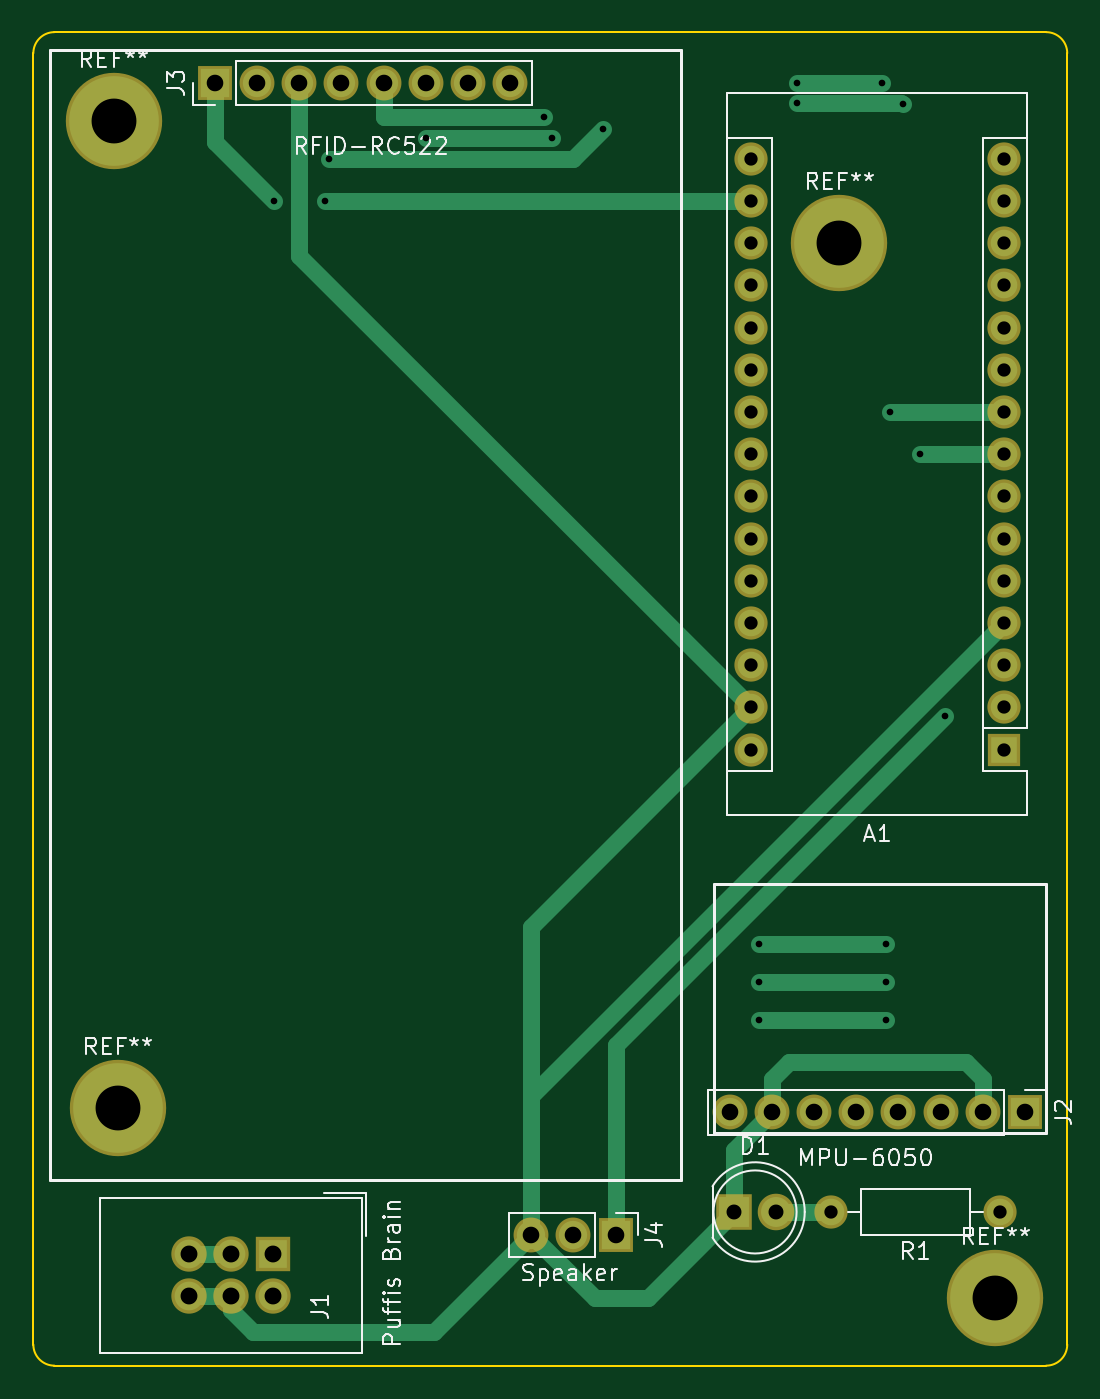
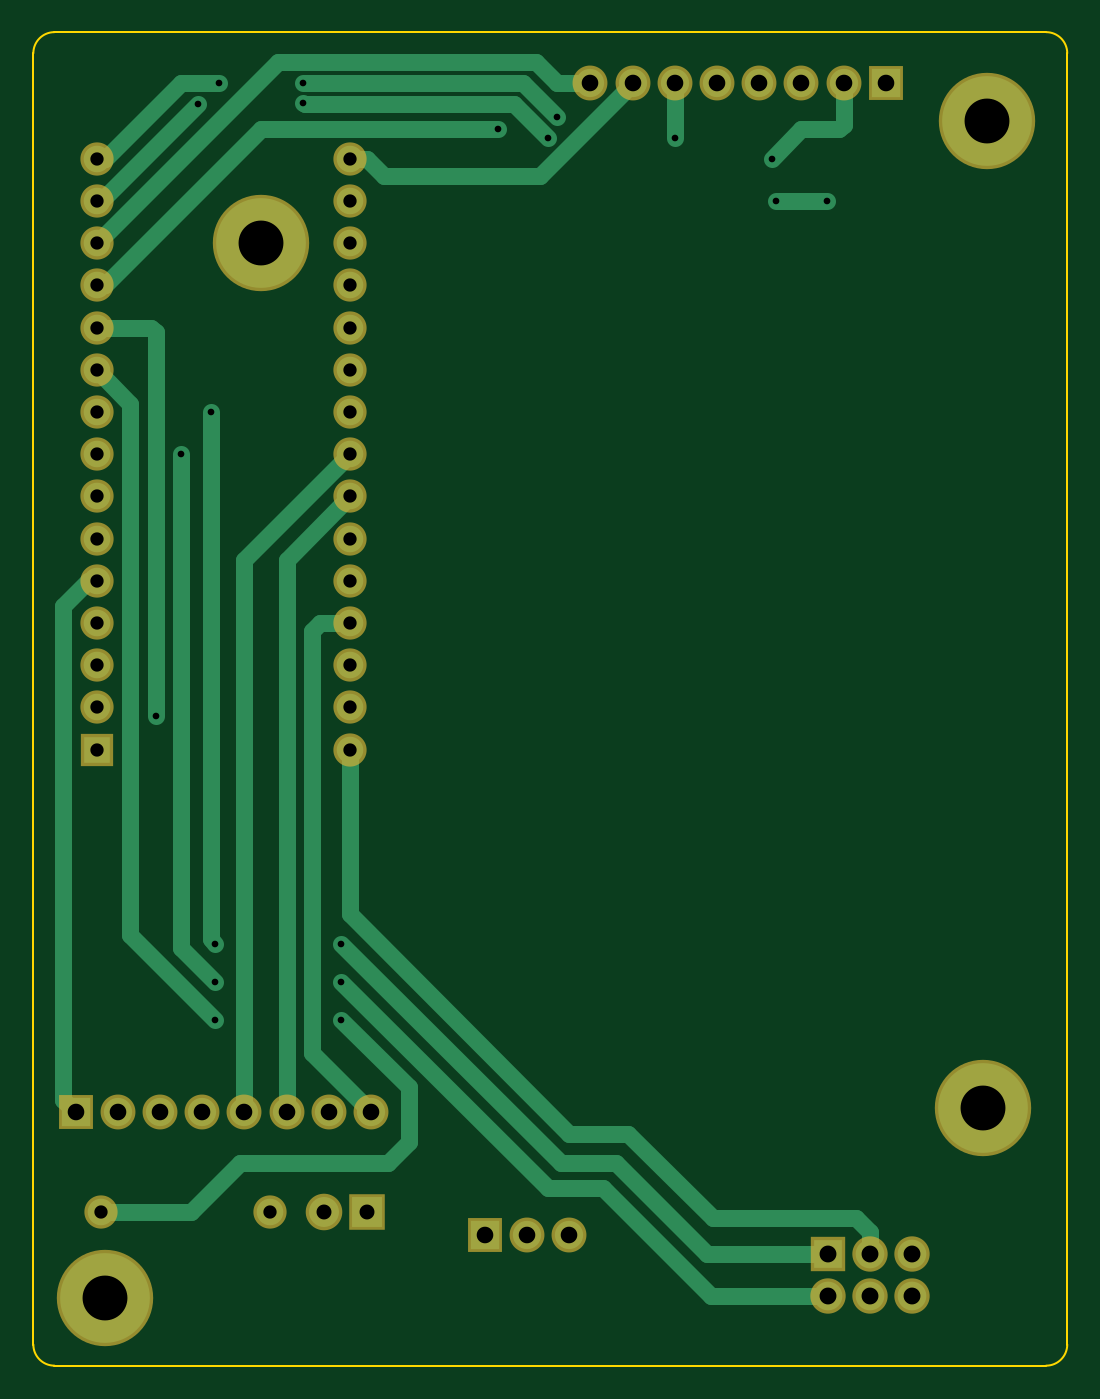
Circuit board: 8 layer files. Board 62.2 x 80.3 mm.
- bottom_copper: car-alarm-B.Cu.gbl (6029 bytes)
- bottom_mask: car-alarm-B.Mask.gbs (2126 bytes)
- bottom_silk: car-alarm-B.SilkS.gbo (272 bytes)
- outline: car-alarm-Edge.Cuts.gm1 (782 bytes)
- top_copper: car-alarm-F.Cu.gtl (4647 bytes)
- top_mask: car-alarm-F.Mask.gts (2126 bytes)
- top_silk: car-alarm-F.SilkS.gto (19864 bytes)
- drill: car-alarm.drl (1433 bytes)

=== bottom_copper: car-alarm-B.Cu.gbl ===
G04 #@! TF.FileFunction,Copper,L2,Bot,Signal*
%FSLAX46Y46*%
G04 Gerber Fmt 4.6, Leading zero omitted, Abs format (unit mm)*
G04 Created by KiCad (PCBNEW 4.0.7) date Mon Dec 24 01:26:40 2018*
%MOMM*%
%LPD*%
G01*
G04 APERTURE LIST*
%ADD10C,0.100000*%
%ADD11R,1.600000X1.600000*%
%ADD12O,1.600000X1.600000*%
%ADD13R,1.800000X1.800000*%
%ADD14C,1.800000*%
%ADD15R,1.727200X1.727200*%
%ADD16O,1.727200X1.727200*%
%ADD17R,1.700000X1.700000*%
%ADD18O,1.700000X1.700000*%
%ADD19C,1.600000*%
%ADD20C,5.400000*%
%ADD21C,0.600000*%
%ADD22C,1.000000*%
G04 APERTURE END LIST*
D10*
D11*
X91440000Y-71120000D03*
D12*
X76200000Y-38100000D03*
X91440000Y-68580000D03*
X76200000Y-40640000D03*
X91440000Y-66040000D03*
X76200000Y-43180000D03*
X91440000Y-63500000D03*
X76200000Y-45720000D03*
X91440000Y-60960000D03*
X76200000Y-48260000D03*
X91440000Y-58420000D03*
X76200000Y-50800000D03*
X91440000Y-55880000D03*
X76200000Y-53340000D03*
X91440000Y-53340000D03*
X76200000Y-55880000D03*
X91440000Y-50800000D03*
X76200000Y-58420000D03*
X91440000Y-48260000D03*
X76200000Y-60960000D03*
X91440000Y-45720000D03*
X76200000Y-63500000D03*
X91440000Y-43180000D03*
X76200000Y-66040000D03*
X91440000Y-40640000D03*
X76200000Y-68580000D03*
X91440000Y-38100000D03*
X76200000Y-71120000D03*
X91440000Y-35560000D03*
X76200000Y-35560000D03*
D13*
X75190000Y-98952000D03*
D14*
X77730000Y-98952000D03*
D15*
X47444000Y-101492000D03*
D16*
X47444000Y-104032000D03*
X44904000Y-101492000D03*
X44904000Y-104032000D03*
X42364000Y-101492000D03*
X42364000Y-104032000D03*
D17*
X92710000Y-92964000D03*
D18*
X90170000Y-92964000D03*
X87630000Y-92964000D03*
X85090000Y-92964000D03*
X82550000Y-92964000D03*
X80010000Y-92964000D03*
X77470000Y-92964000D03*
X74930000Y-92964000D03*
D17*
X43942000Y-30988000D03*
D18*
X46482000Y-30988000D03*
X49022000Y-30988000D03*
X51562000Y-30988000D03*
X54102000Y-30988000D03*
X56642000Y-30988000D03*
X59182000Y-30988000D03*
X61722000Y-30988000D03*
D17*
X68072000Y-100330000D03*
D18*
X65532000Y-100330000D03*
X62992000Y-100330000D03*
D19*
X91190000Y-98952000D03*
D12*
X81030000Y-98952000D03*
D20*
X90932000Y-104140000D03*
X38100000Y-92710000D03*
X37846000Y-33274000D03*
X81534000Y-40640000D03*
D21*
X47498000Y-38100000D03*
X50546000Y-38100000D03*
X86360000Y-53340000D03*
X84328000Y-85090000D03*
X76708000Y-85090000D03*
X84582000Y-50800000D03*
X84328000Y-82804000D03*
X76708000Y-82804000D03*
X84328000Y-87376000D03*
X76708000Y-87376000D03*
X87884000Y-69088000D03*
X67310000Y-33782000D03*
X50800000Y-35560000D03*
X85344000Y-32258000D03*
X78994000Y-32188002D03*
X64262000Y-34290000D03*
X56642000Y-34290000D03*
X84074000Y-30988000D03*
X78994000Y-30988000D03*
X63754000Y-33020000D03*
D22*
X50546000Y-38100000D02*
X47498000Y-38100000D01*
X91440000Y-60960000D02*
X91948000Y-60960000D01*
X91948000Y-60960000D02*
X93472000Y-62484000D01*
X93472000Y-62484000D02*
X93472000Y-92202000D01*
X93472000Y-92202000D02*
X92710000Y-92964000D01*
X82550000Y-92964000D02*
X82550000Y-59690000D01*
X82550000Y-59690000D02*
X76200000Y-53340000D01*
X47444000Y-104032000D02*
X54464000Y-104032000D01*
X86360000Y-83058000D02*
X86360000Y-53340000D01*
X84328000Y-85090000D02*
X86360000Y-83058000D01*
X64262000Y-97536000D02*
X76708000Y-85090000D01*
X60960000Y-97536000D02*
X64262000Y-97536000D01*
X54464000Y-104032000D02*
X60960000Y-97536000D01*
X80010000Y-92964000D02*
X80010000Y-59690000D01*
X80010000Y-59690000D02*
X76200000Y-55880000D01*
X47444000Y-101492000D02*
X54718000Y-101492000D01*
X84582000Y-82550000D02*
X84582000Y-50800000D01*
X84328000Y-82804000D02*
X84582000Y-82550000D01*
X63500000Y-96012000D02*
X76708000Y-82804000D01*
X60198000Y-96012000D02*
X63500000Y-96012000D01*
X54718000Y-101492000D02*
X60198000Y-96012000D01*
X91190000Y-98952000D02*
X85744000Y-98952000D01*
X89408000Y-50292000D02*
X91440000Y-48260000D01*
X89408000Y-82296000D02*
X89408000Y-50292000D01*
X84328000Y-87376000D02*
X89408000Y-82296000D01*
X72644000Y-91440000D02*
X76708000Y-87376000D01*
X72644000Y-94742000D02*
X72644000Y-91440000D01*
X73914000Y-96012000D02*
X72644000Y-94742000D01*
X82804000Y-96012000D02*
X73914000Y-96012000D01*
X85744000Y-98952000D02*
X82804000Y-96012000D01*
X88138000Y-45720000D02*
X91440000Y-45720000D01*
X87884000Y-45974000D02*
X88138000Y-45720000D01*
X87884000Y-69088000D02*
X87884000Y-45974000D01*
X76200000Y-63500000D02*
X77978000Y-63500000D01*
X78486000Y-89408000D02*
X74930000Y-92964000D01*
X78486000Y-64008000D02*
X78486000Y-89408000D01*
X77978000Y-63500000D02*
X78486000Y-64008000D01*
X91440000Y-43180000D02*
X90932000Y-43180000D01*
X90932000Y-43180000D02*
X81534000Y-33782000D01*
X81534000Y-33782000D02*
X67310000Y-33782000D01*
X50800000Y-35560000D02*
X49022000Y-33782000D01*
X49022000Y-33782000D02*
X46736000Y-33782000D01*
X46736000Y-33782000D02*
X46482000Y-33528000D01*
X46482000Y-33528000D02*
X46482000Y-30988000D01*
X61722000Y-30988000D02*
X63754000Y-30988000D01*
X80518000Y-29718000D02*
X91440000Y-40640000D01*
X65024000Y-29718000D02*
X80518000Y-29718000D01*
X63754000Y-30988000D02*
X65024000Y-29718000D01*
X91440000Y-38100000D02*
X91186000Y-38100000D01*
X91186000Y-38100000D02*
X85344000Y-32258000D01*
X78994000Y-32188002D02*
X78924002Y-32258000D01*
X78924002Y-32258000D02*
X66294000Y-32258000D01*
X66294000Y-32258000D02*
X64262000Y-34290000D01*
X56642000Y-34290000D02*
X56642000Y-30988000D01*
X44904000Y-101492000D02*
X44904000Y-100130000D01*
X76200000Y-81026000D02*
X76200000Y-71120000D01*
X62992000Y-94234000D02*
X76200000Y-81026000D01*
X59436000Y-94234000D02*
X62992000Y-94234000D01*
X54356000Y-99314000D02*
X59436000Y-94234000D01*
X45720000Y-99314000D02*
X54356000Y-99314000D01*
X44904000Y-100130000D02*
X45720000Y-99314000D01*
X91440000Y-35560000D02*
X90932000Y-35560000D01*
X90932000Y-35560000D02*
X86360000Y-30988000D01*
X86360000Y-30988000D02*
X84074000Y-30988000D01*
X78994000Y-30988000D02*
X65786000Y-30988000D01*
X65786000Y-30988000D02*
X63754000Y-33020000D01*
X76200000Y-35560000D02*
X75184000Y-35560000D01*
X64770000Y-36576000D02*
X59182000Y-30988000D01*
X74168000Y-36576000D02*
X64770000Y-36576000D01*
X75184000Y-35560000D02*
X74168000Y-36576000D01*
M02*

=== bottom_mask: car-alarm-B.Mask.gbs ===
G04 #@! TF.FileFunction,Soldermask,Bot*
%FSLAX46Y46*%
G04 Gerber Fmt 4.6, Leading zero omitted, Abs format (unit mm)*
G04 Created by KiCad (PCBNEW 4.0.7) date Mon Dec 24 01:26:40 2018*
%MOMM*%
%LPD*%
G01*
G04 APERTURE LIST*
%ADD10C,0.100000*%
%ADD11R,2.000000X2.000000*%
%ADD12O,2.000000X2.000000*%
%ADD13R,2.200000X2.200000*%
%ADD14C,2.200000*%
%ADD15R,2.127200X2.127200*%
%ADD16O,2.127200X2.127200*%
%ADD17R,2.100000X2.100000*%
%ADD18O,2.100000X2.100000*%
%ADD19C,2.000000*%
%ADD20C,5.800000*%
G04 APERTURE END LIST*
D10*
D11*
X91440000Y-71120000D03*
D12*
X76200000Y-38100000D03*
X91440000Y-68580000D03*
X76200000Y-40640000D03*
X91440000Y-66040000D03*
X76200000Y-43180000D03*
X91440000Y-63500000D03*
X76200000Y-45720000D03*
X91440000Y-60960000D03*
X76200000Y-48260000D03*
X91440000Y-58420000D03*
X76200000Y-50800000D03*
X91440000Y-55880000D03*
X76200000Y-53340000D03*
X91440000Y-53340000D03*
X76200000Y-55880000D03*
X91440000Y-50800000D03*
X76200000Y-58420000D03*
X91440000Y-48260000D03*
X76200000Y-60960000D03*
X91440000Y-45720000D03*
X76200000Y-63500000D03*
X91440000Y-43180000D03*
X76200000Y-66040000D03*
X91440000Y-40640000D03*
X76200000Y-68580000D03*
X91440000Y-38100000D03*
X76200000Y-71120000D03*
X91440000Y-35560000D03*
X76200000Y-35560000D03*
D13*
X75190000Y-98952000D03*
D14*
X77730000Y-98952000D03*
D15*
X47444000Y-101492000D03*
D16*
X47444000Y-104032000D03*
X44904000Y-101492000D03*
X44904000Y-104032000D03*
X42364000Y-101492000D03*
X42364000Y-104032000D03*
D17*
X92710000Y-92964000D03*
D18*
X90170000Y-92964000D03*
X87630000Y-92964000D03*
X85090000Y-92964000D03*
X82550000Y-92964000D03*
X80010000Y-92964000D03*
X77470000Y-92964000D03*
X74930000Y-92964000D03*
D17*
X43942000Y-30988000D03*
D18*
X46482000Y-30988000D03*
X49022000Y-30988000D03*
X51562000Y-30988000D03*
X54102000Y-30988000D03*
X56642000Y-30988000D03*
X59182000Y-30988000D03*
X61722000Y-30988000D03*
D17*
X68072000Y-100330000D03*
D18*
X65532000Y-100330000D03*
X62992000Y-100330000D03*
D19*
X91190000Y-98952000D03*
D12*
X81030000Y-98952000D03*
D20*
X90932000Y-104140000D03*
X38100000Y-92710000D03*
X37846000Y-33274000D03*
X81534000Y-40640000D03*
M02*

=== bottom_silk: car-alarm-B.SilkS.gbo ===
G04 #@! TF.FileFunction,Legend,Bot*
%FSLAX46Y46*%
G04 Gerber Fmt 4.6, Leading zero omitted, Abs format (unit mm)*
G04 Created by KiCad (PCBNEW 4.0.7) date Mon Dec 24 01:26:40 2018*
%MOMM*%
%LPD*%
G01*
G04 APERTURE LIST*
%ADD10C,0.100000*%
G04 APERTURE END LIST*
D10*
M02*

=== outline: car-alarm-Edge.Cuts.gm1 ===
G04 #@! TF.FileFunction,Profile,NP*
%FSLAX46Y46*%
G04 Gerber Fmt 4.6, Leading zero omitted, Abs format (unit mm)*
G04 Created by KiCad (PCBNEW 4.0.7) date Mon Dec 24 01:26:40 2018*
%MOMM*%
%LPD*%
G01*
G04 APERTURE LIST*
%ADD10C,0.100000*%
%ADD11C,0.150000*%
G04 APERTURE END LIST*
D10*
D11*
X34290000Y-108204000D02*
X93980000Y-108204000D01*
X33020000Y-106934000D02*
X33020000Y-29210000D01*
X95250000Y-29210000D02*
X95250000Y-106934000D01*
X34290000Y-27940000D02*
X93980000Y-27940000D01*
X33020000Y-106934000D02*
G75*
G03X34290000Y-108204000I1270000J0D01*
G01*
X95250000Y-29210000D02*
G75*
G03X93980000Y-27940000I-1270000J0D01*
G01*
X93980000Y-108204000D02*
G75*
G03X95250000Y-106934000I0J1270000D01*
G01*
X34290000Y-27940000D02*
G75*
G03X33020000Y-29210000I0J-1270000D01*
G01*
M02*

=== top_copper: car-alarm-F.Cu.gtl ===
G04 #@! TF.FileFunction,Copper,L1,Top,Signal*
%FSLAX46Y46*%
G04 Gerber Fmt 4.6, Leading zero omitted, Abs format (unit mm)*
G04 Created by KiCad (PCBNEW 4.0.7) date Mon Dec 24 01:26:40 2018*
%MOMM*%
%LPD*%
G01*
G04 APERTURE LIST*
%ADD10C,0.100000*%
%ADD11R,1.600000X1.600000*%
%ADD12O,1.600000X1.600000*%
%ADD13R,1.800000X1.800000*%
%ADD14C,1.800000*%
%ADD15R,1.727200X1.727200*%
%ADD16O,1.727200X1.727200*%
%ADD17R,1.700000X1.700000*%
%ADD18O,1.700000X1.700000*%
%ADD19C,1.600000*%
%ADD20C,5.400000*%
%ADD21C,0.600000*%
%ADD22C,1.000000*%
G04 APERTURE END LIST*
D10*
D11*
X91440000Y-71120000D03*
D12*
X76200000Y-38100000D03*
X91440000Y-68580000D03*
X76200000Y-40640000D03*
X91440000Y-66040000D03*
X76200000Y-43180000D03*
X91440000Y-63500000D03*
X76200000Y-45720000D03*
X91440000Y-60960000D03*
X76200000Y-48260000D03*
X91440000Y-58420000D03*
X76200000Y-50800000D03*
X91440000Y-55880000D03*
X76200000Y-53340000D03*
X91440000Y-53340000D03*
X76200000Y-55880000D03*
X91440000Y-50800000D03*
X76200000Y-58420000D03*
X91440000Y-48260000D03*
X76200000Y-60960000D03*
X91440000Y-45720000D03*
X76200000Y-63500000D03*
X91440000Y-43180000D03*
X76200000Y-66040000D03*
X91440000Y-40640000D03*
X76200000Y-68580000D03*
X91440000Y-38100000D03*
X76200000Y-71120000D03*
X91440000Y-35560000D03*
X76200000Y-35560000D03*
D13*
X75190000Y-98952000D03*
D14*
X77730000Y-98952000D03*
D15*
X47444000Y-101492000D03*
D16*
X47444000Y-104032000D03*
X44904000Y-101492000D03*
X44904000Y-104032000D03*
X42364000Y-101492000D03*
X42364000Y-104032000D03*
D17*
X92710000Y-92964000D03*
D18*
X90170000Y-92964000D03*
X87630000Y-92964000D03*
X85090000Y-92964000D03*
X82550000Y-92964000D03*
X80010000Y-92964000D03*
X77470000Y-92964000D03*
X74930000Y-92964000D03*
D17*
X43942000Y-30988000D03*
D18*
X46482000Y-30988000D03*
X49022000Y-30988000D03*
X51562000Y-30988000D03*
X54102000Y-30988000D03*
X56642000Y-30988000D03*
X59182000Y-30988000D03*
X61722000Y-30988000D03*
D17*
X68072000Y-100330000D03*
D18*
X65532000Y-100330000D03*
X62992000Y-100330000D03*
D19*
X91190000Y-98952000D03*
D12*
X81030000Y-98952000D03*
D20*
X90932000Y-104140000D03*
X38100000Y-92710000D03*
X37846000Y-33274000D03*
X81534000Y-40640000D03*
D21*
X47498000Y-38100000D03*
X50546000Y-38100000D03*
X86360000Y-53340000D03*
X84328000Y-85090000D03*
X76708000Y-85090000D03*
X84582000Y-50800000D03*
X84328000Y-82804000D03*
X76708000Y-82804000D03*
X84328000Y-87376000D03*
X76708000Y-87376000D03*
X87884000Y-69088000D03*
X67310000Y-33782000D03*
X50800000Y-35560000D03*
X85344000Y-32258000D03*
X78994000Y-32188002D03*
X64262000Y-34290000D03*
X56642000Y-34290000D03*
X84074000Y-30988000D03*
X78994000Y-30988000D03*
X63754000Y-33020000D03*
D22*
X76200000Y-38100000D02*
X50546000Y-38100000D01*
X43942000Y-34544000D02*
X43942000Y-30988000D01*
X47498000Y-38100000D02*
X43942000Y-34544000D01*
X49022000Y-30988000D02*
X49022000Y-41402000D01*
X49022000Y-41402000D02*
X76200000Y-68580000D01*
X90170000Y-92964000D02*
X90170000Y-90932000D01*
X77470000Y-90932000D02*
X77470000Y-92964000D01*
X78486000Y-89916000D02*
X77470000Y-90932000D01*
X89154000Y-89916000D02*
X78486000Y-89916000D01*
X90170000Y-90932000D02*
X89154000Y-89916000D01*
X62992000Y-91948000D02*
X62992000Y-81788000D01*
X62992000Y-81788000D02*
X76200000Y-68580000D01*
X62992000Y-100330000D02*
X62992000Y-91948000D01*
X62992000Y-91948000D02*
X91440000Y-63500000D01*
X75190000Y-98952000D02*
X75190000Y-95244000D01*
X75190000Y-95244000D02*
X77470000Y-92964000D01*
X62992000Y-100330000D02*
X66802000Y-104140000D01*
X70002000Y-104140000D02*
X75190000Y-98952000D01*
X66802000Y-104140000D02*
X70002000Y-104140000D01*
X44904000Y-104032000D02*
X44904000Y-104848000D01*
X44904000Y-104848000D02*
X46228000Y-106172000D01*
X57150000Y-106172000D02*
X62992000Y-100330000D01*
X46228000Y-106172000D02*
X57150000Y-106172000D01*
X42364000Y-104032000D02*
X44904000Y-104032000D01*
X86360000Y-53340000D02*
X91440000Y-53340000D01*
X76708000Y-85090000D02*
X84328000Y-85090000D01*
X84582000Y-50800000D02*
X91440000Y-50800000D01*
X76708000Y-82804000D02*
X84328000Y-82804000D01*
X76708000Y-87376000D02*
X84328000Y-87376000D01*
X68072000Y-100330000D02*
X68072000Y-88900000D01*
X68072000Y-88900000D02*
X87884000Y-69088000D01*
X67310000Y-33782000D02*
X65532000Y-35560000D01*
X65532000Y-35560000D02*
X50800000Y-35560000D01*
X85344000Y-32258000D02*
X85274002Y-32188002D01*
X85274002Y-32188002D02*
X78994000Y-32188002D01*
X64262000Y-34290000D02*
X56642000Y-34290000D01*
X42364000Y-101492000D02*
X44904000Y-101492000D01*
X84074000Y-30988000D02*
X78994000Y-30988000D01*
X63754000Y-33020000D02*
X54102000Y-33020000D01*
X54102000Y-33020000D02*
X54102000Y-30988000D01*
X77730000Y-98952000D02*
X81030000Y-98952000D01*
M02*

=== top_mask: car-alarm-F.Mask.gts ===
G04 #@! TF.FileFunction,Soldermask,Top*
%FSLAX46Y46*%
G04 Gerber Fmt 4.6, Leading zero omitted, Abs format (unit mm)*
G04 Created by KiCad (PCBNEW 4.0.7) date Mon Dec 24 01:26:40 2018*
%MOMM*%
%LPD*%
G01*
G04 APERTURE LIST*
%ADD10C,0.100000*%
%ADD11R,2.000000X2.000000*%
%ADD12O,2.000000X2.000000*%
%ADD13R,2.200000X2.200000*%
%ADD14C,2.200000*%
%ADD15R,2.127200X2.127200*%
%ADD16O,2.127200X2.127200*%
%ADD17R,2.100000X2.100000*%
%ADD18O,2.100000X2.100000*%
%ADD19C,2.000000*%
%ADD20C,5.800000*%
G04 APERTURE END LIST*
D10*
D11*
X91440000Y-71120000D03*
D12*
X76200000Y-38100000D03*
X91440000Y-68580000D03*
X76200000Y-40640000D03*
X91440000Y-66040000D03*
X76200000Y-43180000D03*
X91440000Y-63500000D03*
X76200000Y-45720000D03*
X91440000Y-60960000D03*
X76200000Y-48260000D03*
X91440000Y-58420000D03*
X76200000Y-50800000D03*
X91440000Y-55880000D03*
X76200000Y-53340000D03*
X91440000Y-53340000D03*
X76200000Y-55880000D03*
X91440000Y-50800000D03*
X76200000Y-58420000D03*
X91440000Y-48260000D03*
X76200000Y-60960000D03*
X91440000Y-45720000D03*
X76200000Y-63500000D03*
X91440000Y-43180000D03*
X76200000Y-66040000D03*
X91440000Y-40640000D03*
X76200000Y-68580000D03*
X91440000Y-38100000D03*
X76200000Y-71120000D03*
X91440000Y-35560000D03*
X76200000Y-35560000D03*
D13*
X75190000Y-98952000D03*
D14*
X77730000Y-98952000D03*
D15*
X47444000Y-101492000D03*
D16*
X47444000Y-104032000D03*
X44904000Y-101492000D03*
X44904000Y-104032000D03*
X42364000Y-101492000D03*
X42364000Y-104032000D03*
D17*
X92710000Y-92964000D03*
D18*
X90170000Y-92964000D03*
X87630000Y-92964000D03*
X85090000Y-92964000D03*
X82550000Y-92964000D03*
X80010000Y-92964000D03*
X77470000Y-92964000D03*
X74930000Y-92964000D03*
D17*
X43942000Y-30988000D03*
D18*
X46482000Y-30988000D03*
X49022000Y-30988000D03*
X51562000Y-30988000D03*
X54102000Y-30988000D03*
X56642000Y-30988000D03*
X59182000Y-30988000D03*
X61722000Y-30988000D03*
D17*
X68072000Y-100330000D03*
D18*
X65532000Y-100330000D03*
X62992000Y-100330000D03*
D19*
X91190000Y-98952000D03*
D12*
X81030000Y-98952000D03*
D20*
X90932000Y-104140000D03*
X38100000Y-92710000D03*
X37846000Y-33274000D03*
X81534000Y-40640000D03*
M02*

=== top_silk: car-alarm-F.SilkS.gto (19864 bytes, source omitted) ===
=== drill: car-alarm.drl ===
M48
;DRILL file {KiCad 4.0.7} date Mon Dec 24 01:26:43 2018
;FORMAT={-:-/ absolute / metric / decimal}
FMAT,2
METRIC,TZ
T1C0.400
T2C0.800
T3C0.900
T4C1.000
T5C1.016
T6C2.700
%
G90
G05
M71
T1
X47.498Y-38.1
X50.546Y-38.1
X50.8Y-35.56
X56.642Y-34.29
X63.754Y-33.02
X64.262Y-34.29
X67.31Y-33.782
X76.708Y-82.804
X76.708Y-85.09
X76.708Y-87.376
X78.994Y-30.988
X78.994Y-32.188
X84.074Y-30.988
X84.328Y-82.804
X84.328Y-85.09
X84.328Y-87.376
X84.582Y-50.8
X85.344Y-32.258
X86.36Y-53.34
X87.884Y-69.088
T2
X76.2Y-35.56
X76.2Y-38.1
X76.2Y-40.64
X76.2Y-43.18
X76.2Y-45.72
X76.2Y-48.26
X76.2Y-50.8
X76.2Y-53.34
X76.2Y-55.88
X76.2Y-58.42
X76.2Y-60.96
X76.2Y-63.5
X76.2Y-66.04
X76.2Y-68.58
X76.2Y-71.12
X81.03Y-98.952
X91.19Y-98.952
X91.44Y-35.56
X91.44Y-38.1
X91.44Y-40.64
X91.44Y-43.18
X91.44Y-45.72
X91.44Y-48.26
X91.44Y-50.8
X91.44Y-53.34
X91.44Y-55.88
X91.44Y-58.42
X91.44Y-60.96
X91.44Y-63.5
X91.44Y-66.04
X91.44Y-68.58
X91.44Y-71.12
T3
X75.19Y-98.952
X77.73Y-98.952
T4
X43.942Y-30.988
X46.482Y-30.988
X49.022Y-30.988
X51.562Y-30.988
X54.102Y-30.988
X56.642Y-30.988
X59.182Y-30.988
X61.722Y-30.988
X62.992Y-100.33
X65.532Y-100.33
X68.072Y-100.33
X74.93Y-92.964
X77.47Y-92.964
X80.01Y-92.964
X82.55Y-92.964
X85.09Y-92.964
X87.63Y-92.964
X90.17Y-92.964
X92.71Y-92.964
T5
X42.364Y-101.492
X42.364Y-104.032
X44.904Y-101.492
X44.904Y-104.032
X47.444Y-101.492
X47.444Y-104.032
T6
X37.846Y-33.274
X38.1Y-92.71
X81.534Y-40.64
X90.932Y-104.14
T0
M30

